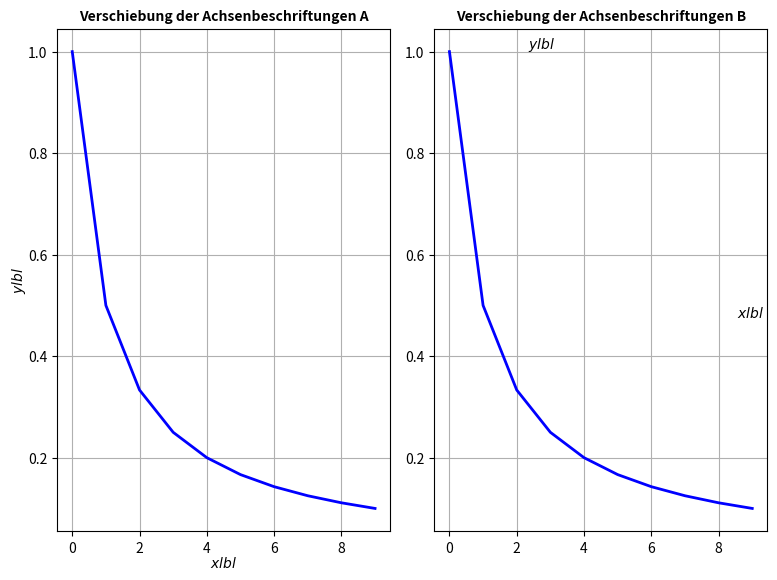

Write Python code to recreate this figure. (Note: this script raises an exception after producing the figure.)
# 22.18 Verschiebung der Achsenbeschriftungen

import matplotlib.pyplot as plt
import os

t = [k for k in range(10)]
y = [1/(k+1) for k in t]
fig, (ax1, ax2) = plt.subplots(1, 2) # 1 Reihe, Zwei Spalten

# Verschiebung der Achsenbeschriftungen A mit labelpad
p1 = ax1.plot(t, y, color="blue", linewidth=2)
ax1.set_xlabel('$xlbl$', labelpad=0)
ax1.set_ylabel('$ylbl$', labelpad=0)
ax1.set_title("Verschiebung der Achsenbeschriftungen A", fontsize=10, fontweight="bold")
ax1.grid(True)


# 22.19 Verschiebung der Achsenbeschriftungen B mit set_label_coords

t2 = [k for k in range(10)]
y2 = [1/(k+1) for k in t]
p2 = ax2.plot(t2, y2, color="blue", linewidth=2)
ax2.set_xlabel('$xlbl$')
ax2.set_ylabel('$ylbl$', rotation=0, ha='left') # Rotation = drehung in Grad, ha = horizontal aligment (Ausrichtung)
ax2.xaxis.set_label_coords(0.95, 0.45)
ax2.yaxis.set_label_coords(0.28, 0.95)
ax2.set_title("Verschiebung der Achsenbeschriftungen B", fontsize=10, fontweight="bold")
ax2.grid(True)

fig.set_size_inches(200/25.4 , 150/25.4) # Umwandlung von millimeter in Zoll 
plt.tight_layout() # sorgt fuer schoene Abstaende 
plt.savefig(os.path.join("C:/Users/<user>/KonzeptsammlungPython_Copy/Kapitel22_Matplotlib/Kapitel22_Grafiken", 
                          "Verschiebung der Achsenbeschriftungen.png"), dpi=300, bbox_inches='tight')
plt.show()
